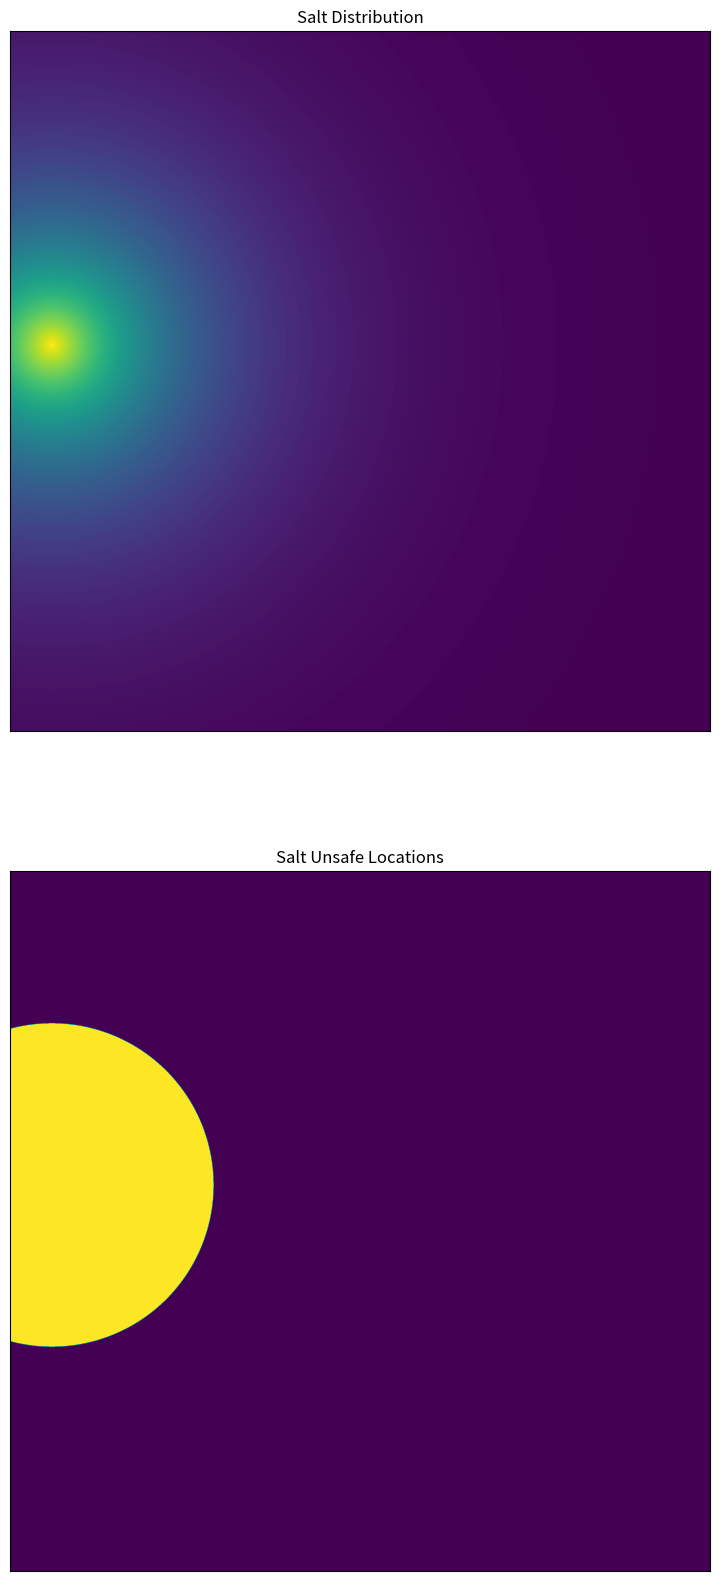

The script that saved this image:
import numpy as np
import matplotlib.pyplot as plt


def reset_salt_gradient(max_salt_damage, salt_recovery_rate, width=3000, height=3000):
    salt_concentration_decay = 0.002

    xp, yp = np.arange(width), np.arange(height)

    salt_source_x = np.random.randint(0, width - 1)
    salt_source_y = np.random.randint(0, height - 1)
    salt_location = [salt_source_x, salt_source_y]
    salt_distance = (((salt_source_x - xp[:, None]) ** 2 + (
            salt_source_y - yp[None, :]) ** 2) ** 0.5)  # Measure of distance from source at every point.
    salt_gradient = np.exp(-salt_concentration_decay * salt_distance) * max_salt_damage

    fig, axs = plt.subplots(2, figsize=(10, 20))
    axs[0].set_title("Salt Distribution")
    axs[0].imshow(salt_gradient)

    salt_unsafe_locations = (salt_gradient > salt_recovery_rate) * 1
    axs[1].set_title("Salt Unsafe Locations")
    axs[1].imshow(salt_unsafe_locations)

    axs[0].set_xticks([])
    axs[0].set_yticks([])
    axs[1].set_xticks([])
    axs[1].set_yticks([])

    plt.show()


if __name__ == "__main__":
    reset_salt_gradient(max_salt_damage=0.02, salt_recovery_rate=0.005)
